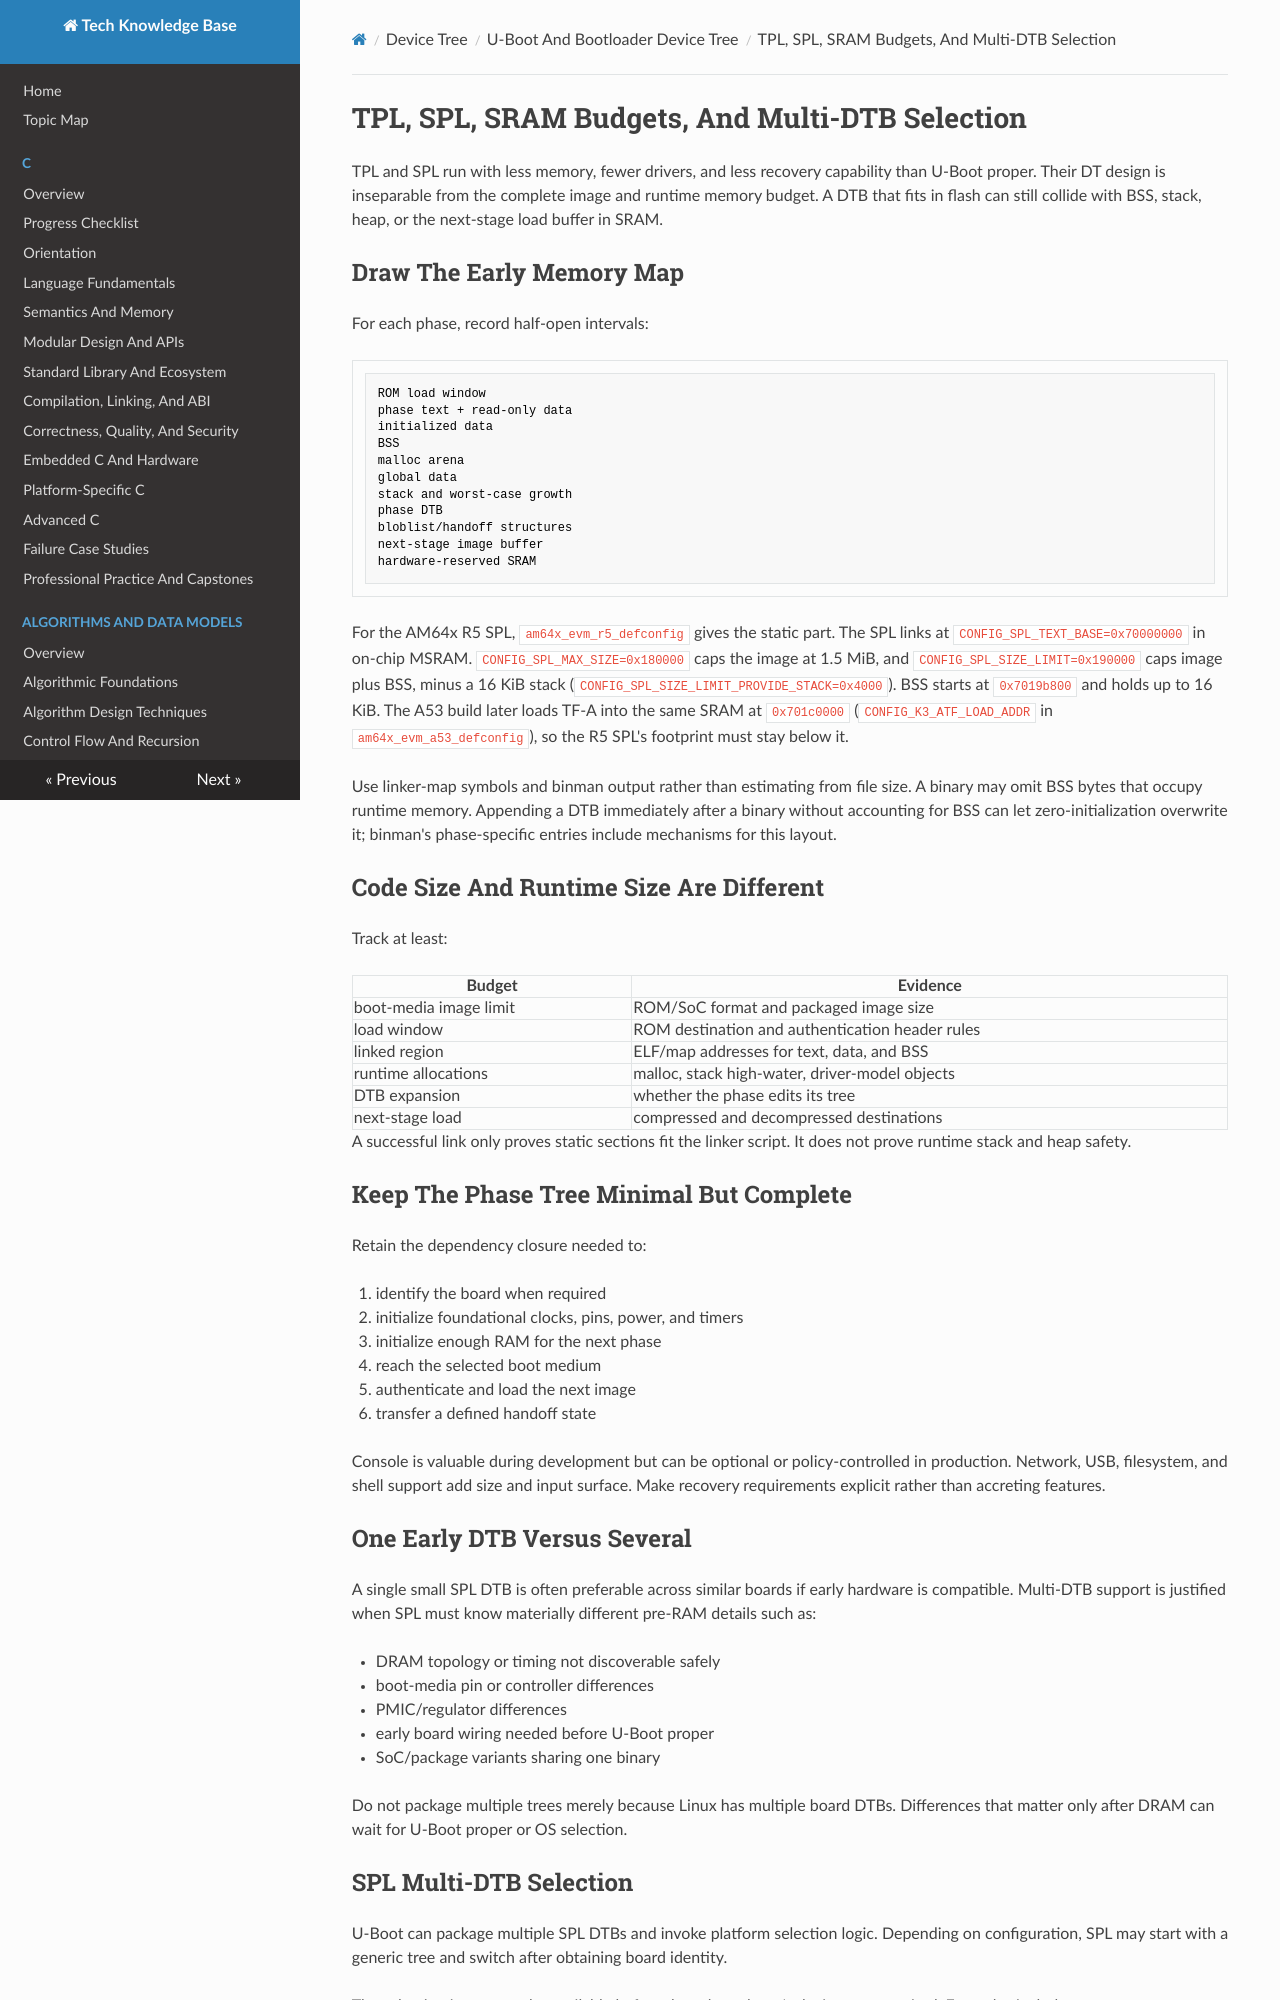

repository: fgabor98/AI-knowledge-base · page: device-tree/u-boot-and-bootloader-device-tree/tpl-spl-sram-budgets-and-multi-dtb-selection/index.html · generator: mkdocs

---
status: draft
reviewed: false
domain: device-tree
difficulty: advanced
last_reviewed: null
---

# TPL, SPL, SRAM Budgets, And Multi-DTB Selection

TPL and SPL run with less memory, fewer drivers, and less recovery capability than U-Boot proper. Their DT design is inseparable from the complete image and runtime memory budget. A DTB that fits in flash can still collide with BSS, stack, heap, or the next-stage load buffer in SRAM.

## Draw The Early Memory Map

For each phase, record half-open intervals:

```text
ROM load window
phase text + read-only data
initialized data
BSS
malloc arena
global data
stack and worst-case growth
phase DTB
bloblist/handoff structures
next-stage image buffer
hardware-reserved SRAM
```

For the AM64x R5 SPL, `am64x_evm_r5_defconfig` gives the static part. The SPL links at `CONFIG_SPL_TEXT_BASE=0x70000000` in on-chip MSRAM. `CONFIG_SPL_MAX_SIZE=0x180000` caps the image at 1.5 MiB, and `CONFIG_SPL_SIZE_LIMIT=0x190000` caps image plus BSS, minus a 16 KiB stack (`CONFIG_SPL_SIZE_LIMIT_PROVIDE_STACK=0x4000`). BSS starts at `0x7019b800` and holds up to 16 KiB. The A53 build later loads TF-A into the same SRAM at `0x701c0000` (`CONFIG_K3_ATF_LOAD_ADDR` in `am64x_evm_a53_defconfig`), so the R5 SPL's footprint must stay below it.

Use linker-map symbols and binman output rather than estimating from file size. A binary may omit BSS bytes that occupy runtime memory. Appending a DTB immediately after a binary without accounting for BSS can let zero-initialization overwrite it; binman's phase-specific entries include mechanisms for this layout.

## Code Size And Runtime Size Are Different

Track at least:

| Budget | Evidence |
|---|---|
| boot-media image limit | ROM/SoC format and packaged image size |
| load window | ROM destination and authentication header rules |
| linked region | ELF/map addresses for text, data, and BSS |
| runtime allocations | malloc, stack high-water, driver-model objects |
| DTB expansion | whether the phase edits its tree |
| next-stage load | compressed and decompressed destinations |

A successful link only proves static sections fit the linker script. It does not prove runtime stack and heap safety.

## Keep The Phase Tree Minimal But Complete

Retain the dependency closure needed to:

1. identify the board when required
2. initialize foundational clocks, pins, power, and timers
3. initialize enough RAM for the next phase
4. reach the selected boot medium
5. authenticate and load the next image
6. transfer a defined handoff state

Console is valuable during development but can be optional or policy-controlled in production. Network, USB, filesystem, and shell support add size and input surface. Make recovery requirements explicit rather than accreting features.
